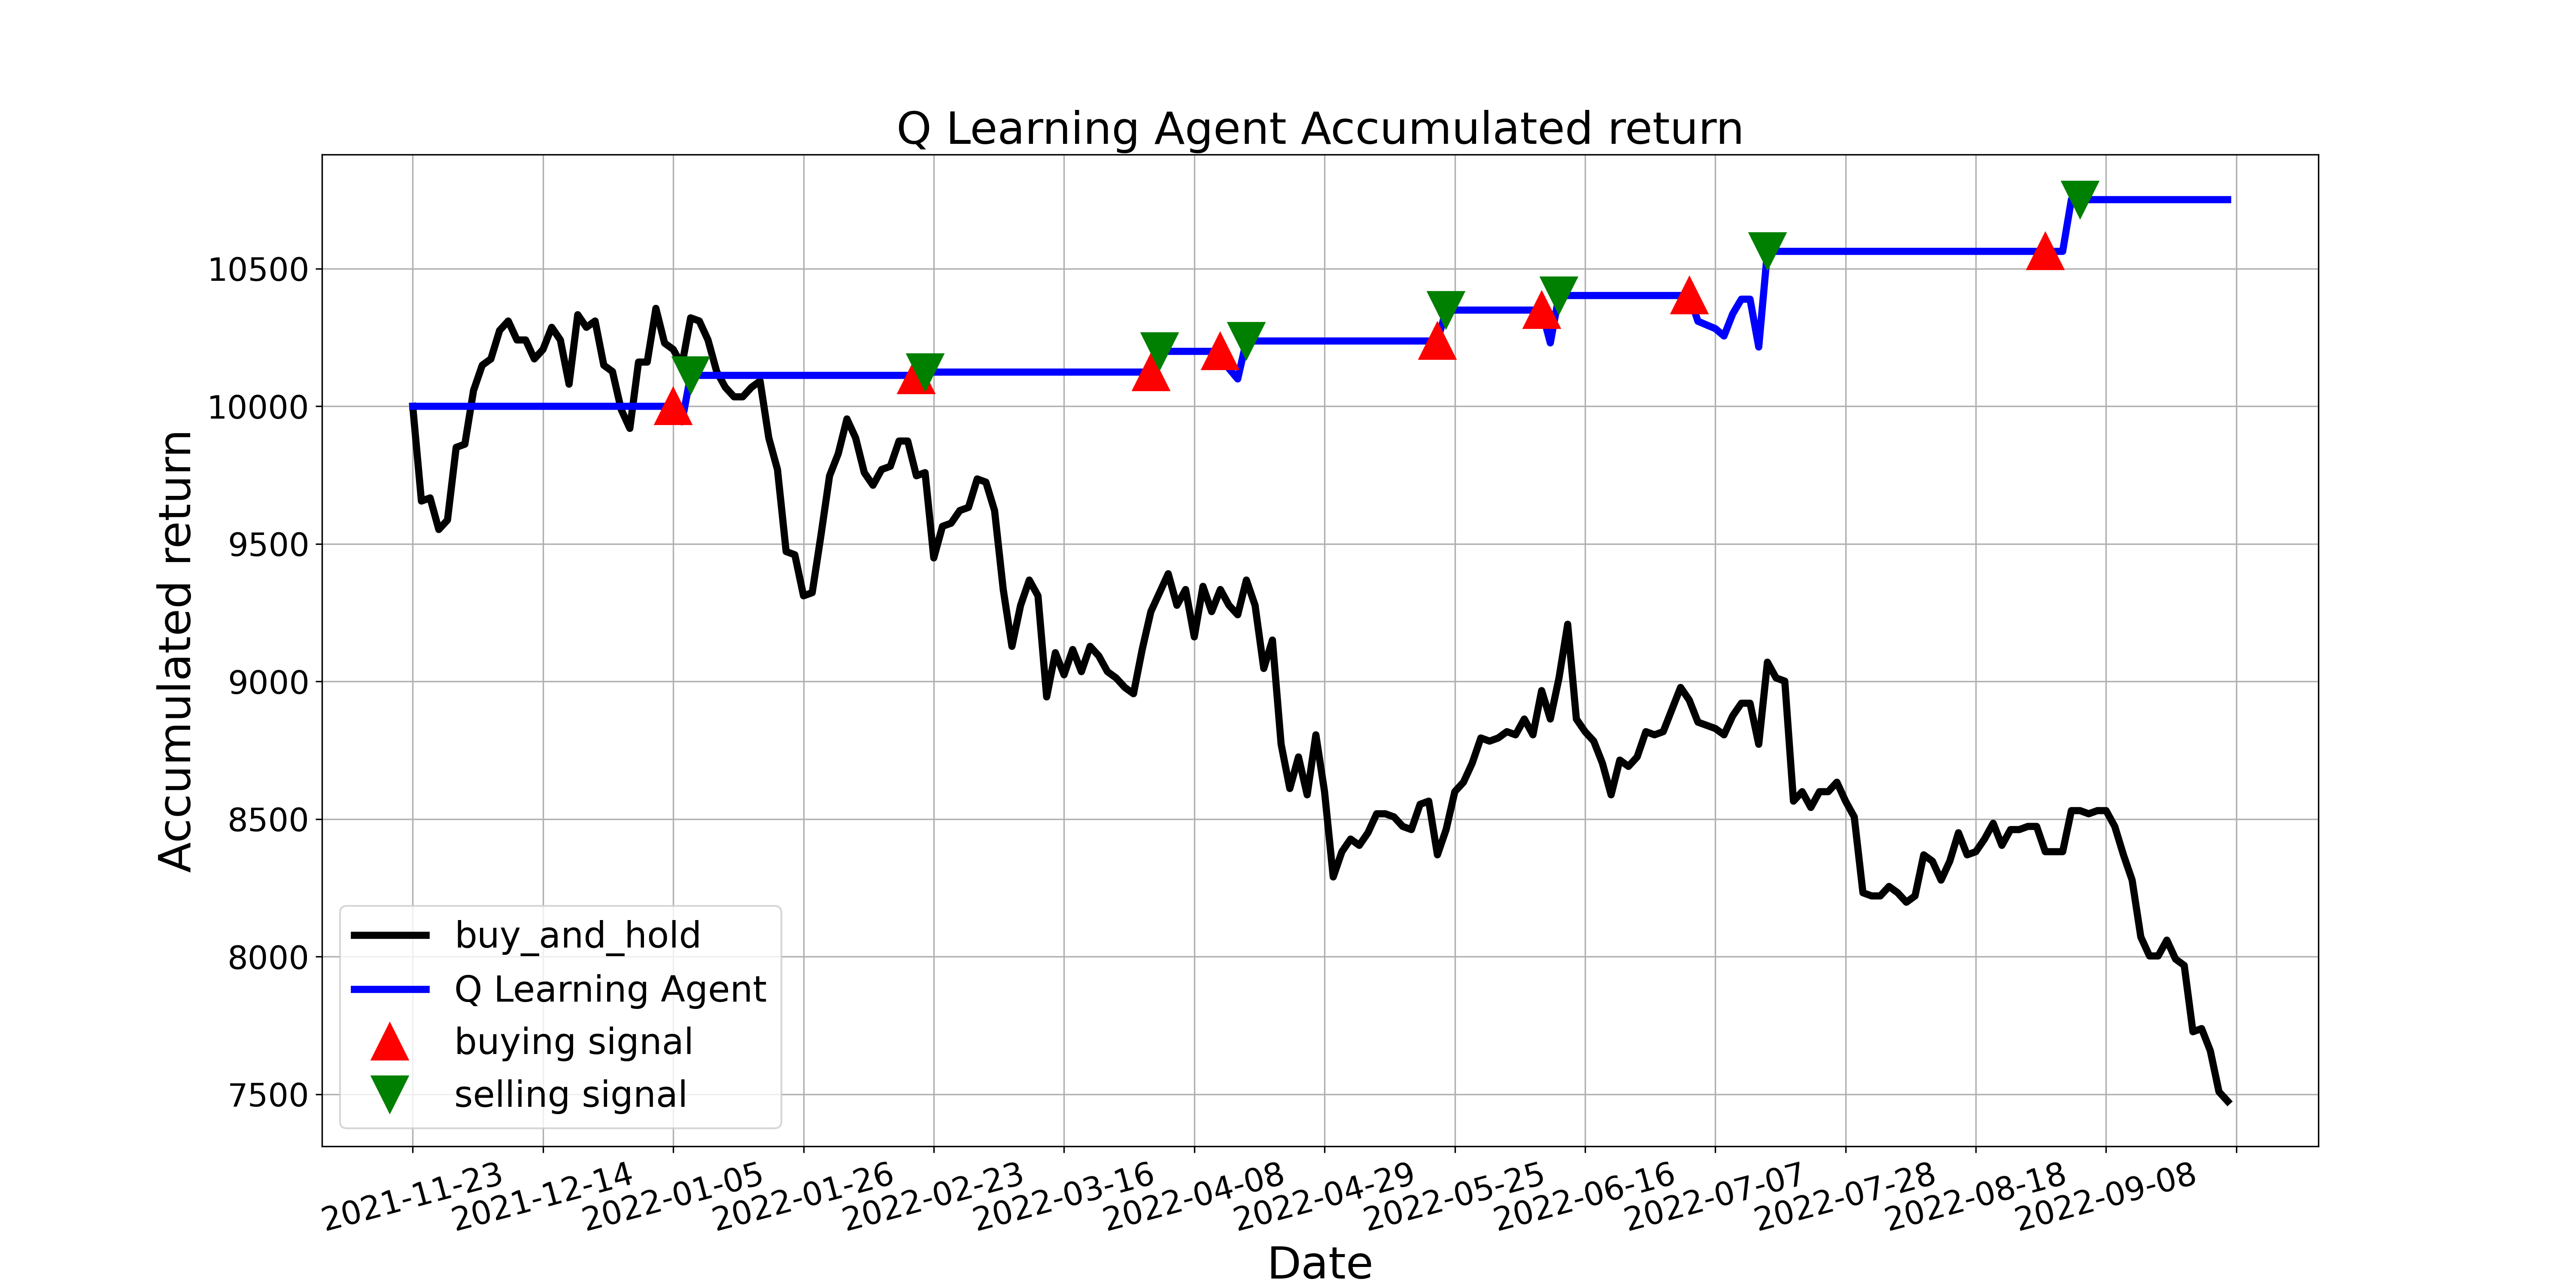

Values plotted in this chart, from the file beside it:
, tradeDate, B&H, action, operation, return
0, 2021-11-23, 10000, 0, 0, 10000
1, 2021-11-24, 9656, 3, 0, 10000
2, 2021-11-25, 9667, 2, 0, 10000
3, 2021-11-26, 9552, 2, 0, 10000
4, 2021-11-29, 9587, 2, 0, 10000
5, 2021-11-30, 9851, 2, 0, 10000
6, 2021-12-01, 9862, 3, 0, 10000
7, 2021-12-02, 10057, 6, 0, 10000
8, 2021-12-03, 10149, 2, 0, 10000
9, 2021-12-06, 10172, 3, 0, 10000
10, 2021-12-07, 10276, 2, 0, 10000
11, 2021-12-08, 10310, 2, 0, 10000
12, 2021-12-09, 10241, 2, 0, 10000
13, 2021-12-10, 10241, 2, 0, 10000
14, 2021-12-13, 10172, 2, 0, 10000
15, 2021-12-14, 10207, 2, 0, 10000
16, 2021-12-15, 10287, 2, 0, 10000
17, 2021-12-16, 10241, 2, 0, 10000
18, 2021-12-17, 10080, 2, 0, 10000
19, 2021-12-20, 10333, 11, 0, 10000
20, 2021-12-21, 10287, 3, 0, 10000
21, 2021-12-22, 10310, 3, 0, 10000
22, 2021-12-23, 10149, 2, 0, 10000
23, 2021-12-24, 10126, 2, 0, 10000
24, 2021-12-27, 9989, 2, 0, 10000
25, 2021-12-28, 9920, 2, 0, 10000
26, 2021-12-29, 10161, 2, 0, 10000
27, 2021-12-30, 10161, 2, 0, 10000
28, 2021-12-31, 10356, 2, 0, 10000
29, 2022-01-04, 10230, 2, 0, 10000
30, 2022-01-05, 10207, 1, 1, 10000
31, 2022-01-06, 10149, 2, 0, 9944
32, 2022-01-07, 10321, 2, 2, 10112
33, 2022-01-10, 10310, 3, 0, 10112
34, 2022-01-11, 10241, 2, 0, 10112
35, 2022-01-12, 10126, 2, 0, 10112
36, 2022-01-13, 10069, 2, 0, 10112
37, 2022-01-14, 10034, 2, 0, 10112
38, 2022-01-17, 10034, 2, 0, 10112
39, 2022-01-18, 10069, 5, 0, 10112
40, 2022-01-19, 10092, 2, 0, 10112
41, 2022-01-20, 9885, 2, 0, 10112
42, 2022-01-21, 9770, 2, 0, 10112
43, 2022-01-24, 9472, 2, 0, 10112
44, 2022-01-25, 9460, 2, 0, 10112
45, 2022-01-26, 9311, 2, 0, 10112
46, 2022-01-27, 9323, 2, 0, 10112
47, 2022-01-28, 9529, 2, 0, 10112
48, 2022-02-07, 9747, 2, 0, 10112
49, 2022-02-08, 9828, 2, 0, 10112
50, 2022-02-09, 9954, 2, 0, 10112
51, 2022-02-10, 9885, 2, 0, 10112
52, 2022-02-11, 9759, 2, 0, 10112
53, 2022-02-14, 9713, 2, 0, 10112
54, 2022-02-15, 9770, 2, 0, 10112
55, 2022-02-16, 9782, 2, 0, 10112
56, 2022-02-17, 9874, 2, 0, 10112
57, 2022-02-18, 9874, 2, 0, 10112
58, 2022-02-21, 9747, 1, 1, 10112
59, 2022-02-22, 9759, 2, 2, 10124
... 150 more rows
